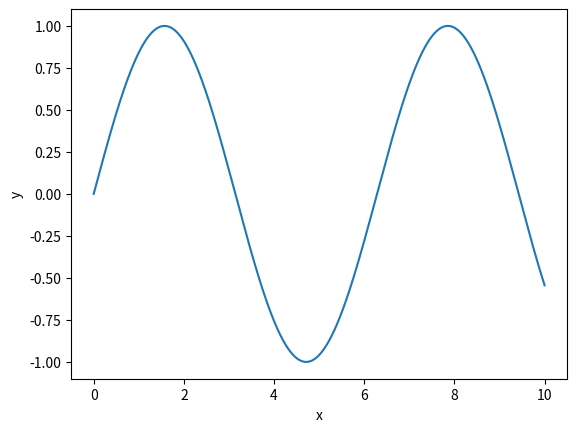

Python code for this plot:
import numpy as np
import matplotlib.pyplot as plt

x = np.linspace(0,10,1000)
y = np.sin(x)
plt.plot(x,y,label='sin(x)')
plt.xlabel('x')
plt.ylabel('y')

plt.savefig('test.pdf')

